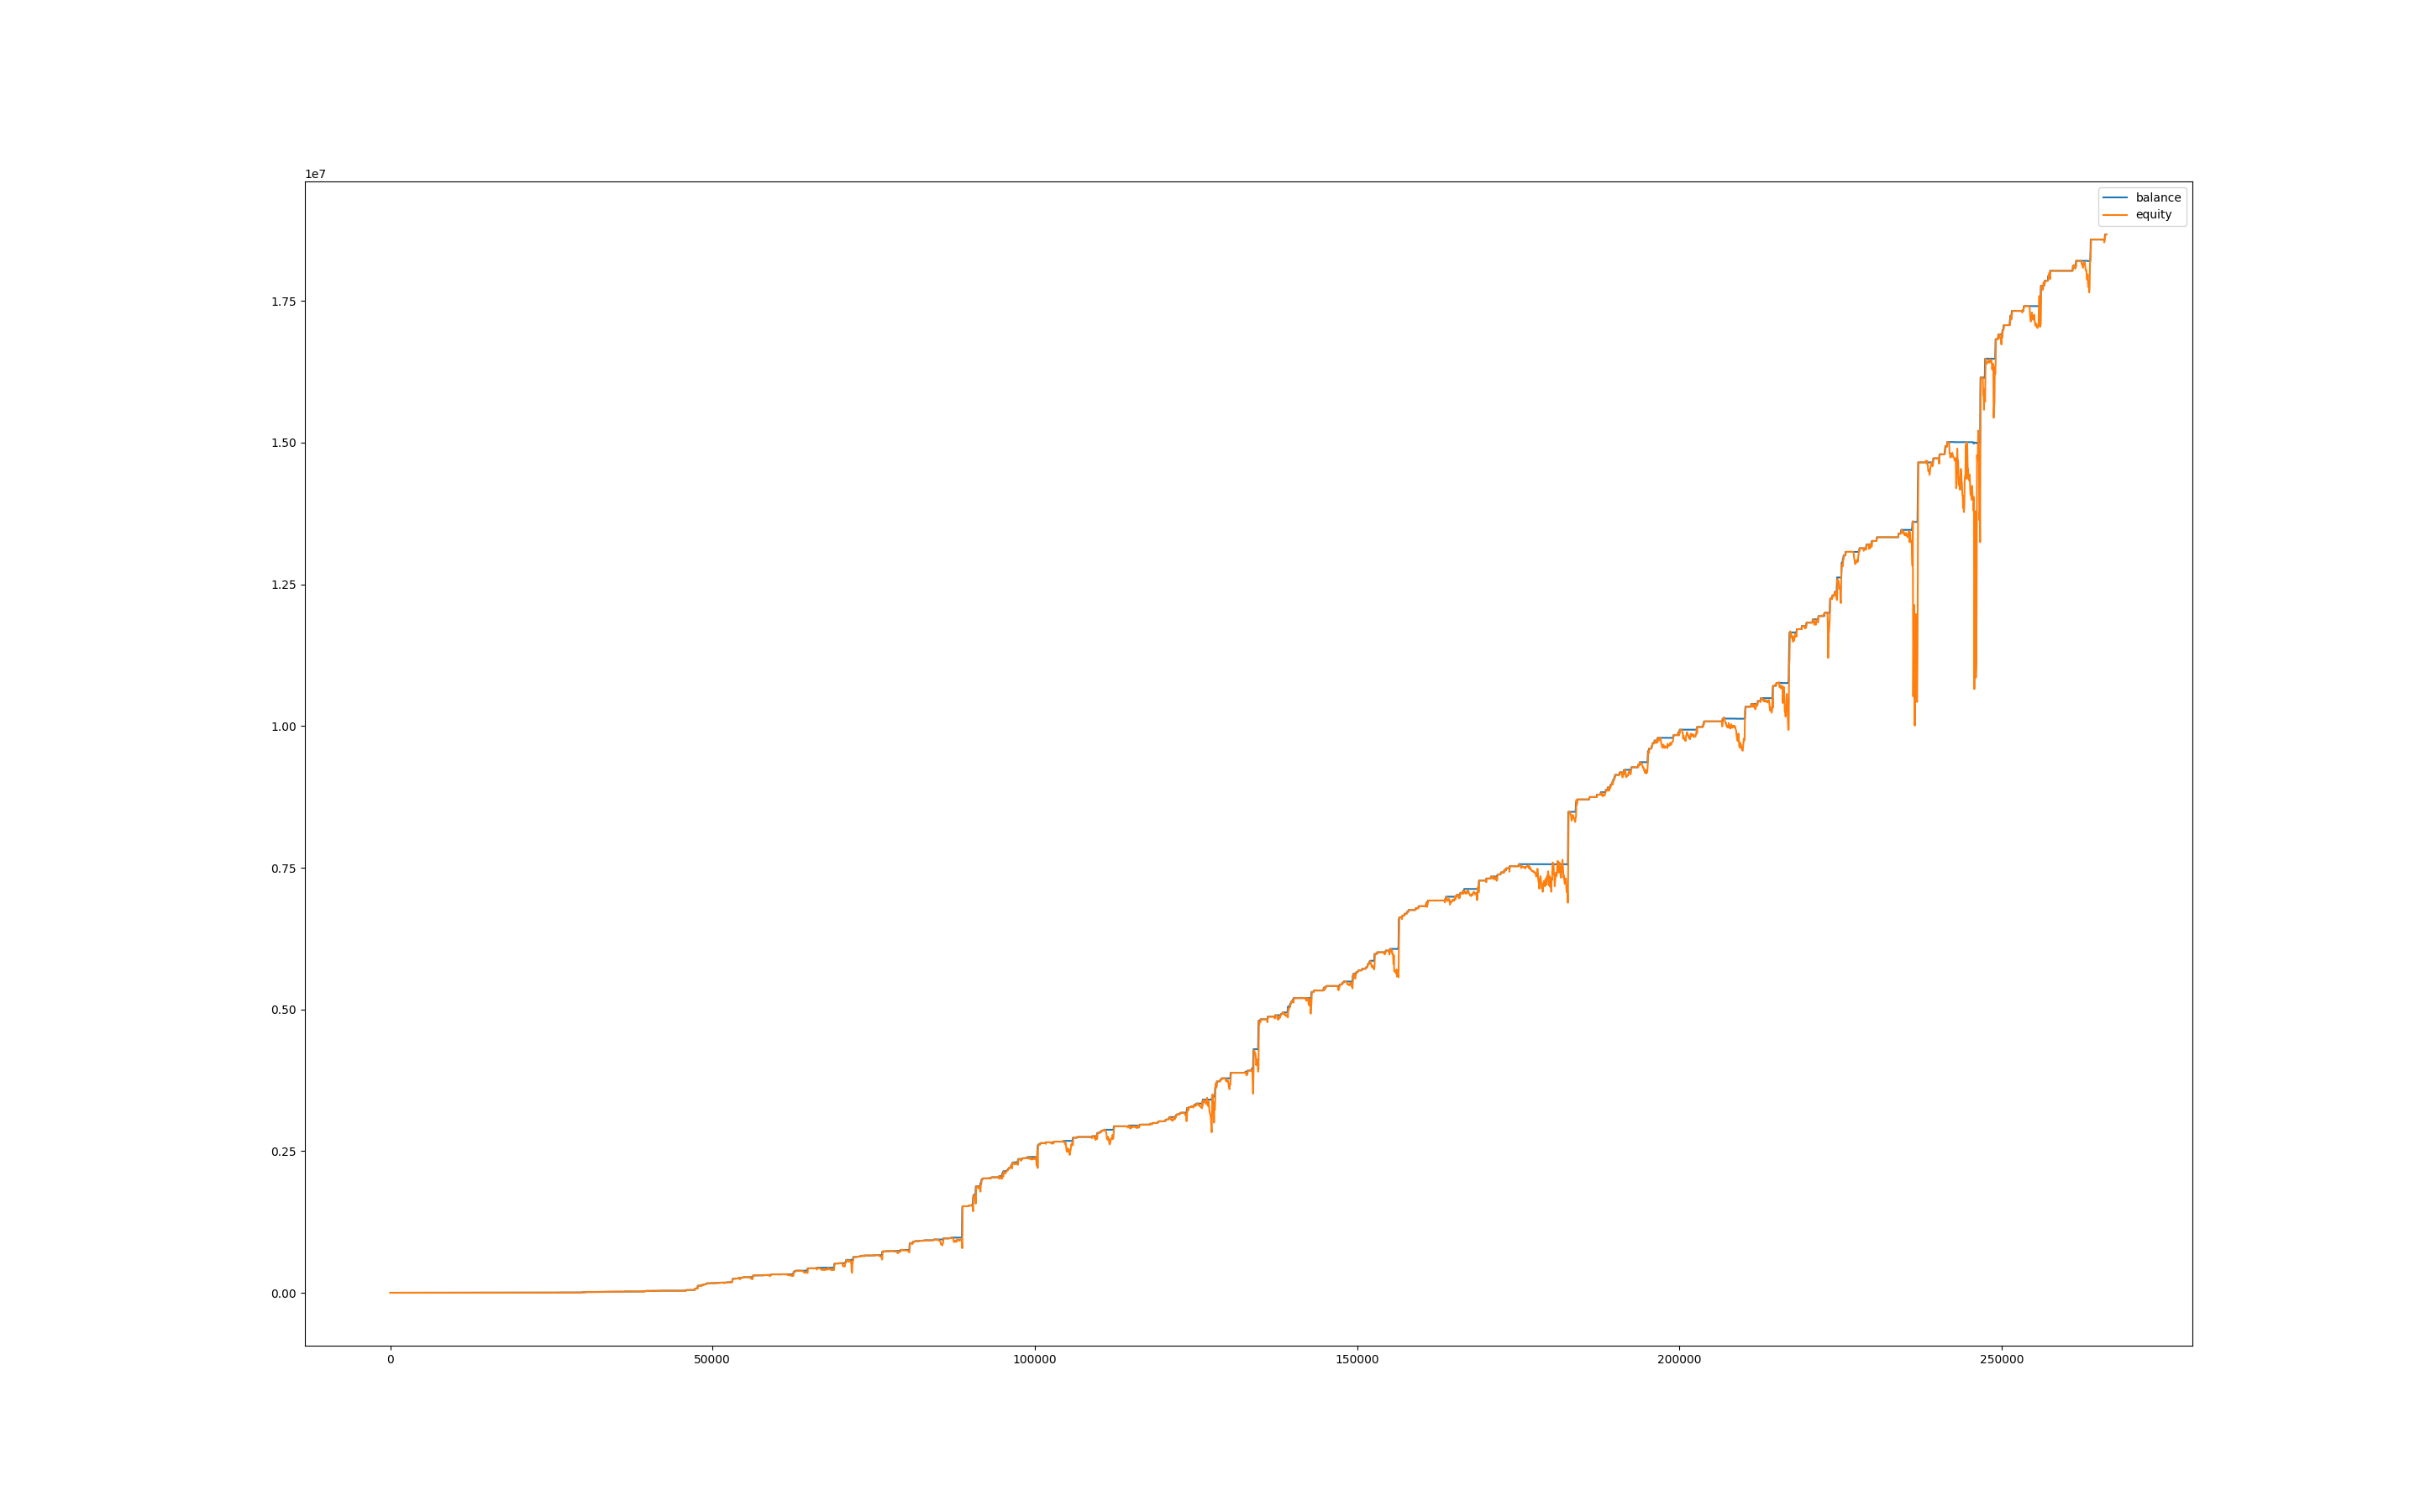

Values plotted in this chart, from the file beside it:
, balance, equity, balance_btc, equity_btc
0, 999.9, 1000, 0.0, 0.0
60, 999.9, 1000, 0.0, 0.0
120, 999.9, 998.1, 0.0, -1.815
180, 999.9, 996.2, 0.0, -3.719
240, 999.9, 997.5, 0.0, -2.489
300, 999.9, 999, 0.0, -0.9077
360, 999.9, 993.3, 0.0, -6.617
420, 999.9, 993.2, 0.0, -6.734
480, 999.9, 990.8, 0.0, -9.135
540, 999.9, 992.7, 0.0, -7.232
600, 999.9, 990.5, 0.0, -9.457
660, 999.9, 989.8, 0.0, -10.19
720, 999.9, 985.5, 0.0, -14.44
780, 1005, 991, 0.0, -8.989
840, 1005, 1005, 0.0, 0.0
900, 1005, 1005, 0.0, 0.0
960, 1005, 1005, 0.0, 0.0
1020, 1005, 1005, 0.0, 0.0
1080, 1005, 1005, 0.0, 0.0
1140, 1005, 1005, 0.0, 0.0
1200, 1005, 1005, 0.0, 0.0
1260, 1005, 1005, 0.0, 0.0
1320, 1005, 1005, 0.0, 0.0
1380, 1005, 1005, 0.0, 0.0
1440, 1010, 1004, 0.0, -1.218
1500, 1010, 1010, 0.0, 0.0
1560, 1010, 1010, 0.0, 0.0
1620, 1010, 1010, 0.0, 0.0
1680, 1010, 1010, 0.0, 0.0
1740, 1010, 1010, 0.0, 0.0
1800, 1010, 1010, 0.0, 0.0
1860, 1010, 1010, 0.0, 0.0
1920, 1010, 1010, 0.0, 0.0
1980, 1010, 1010, 0.0, 0.0
2040, 1010, 1009, 0.0, -0.7552
2100, 1015, 1007, 0.0, -2.5
2160, 1015, 1015, 0.0, 0.0
2220, 1015, 1015, 0.0, 0.0
2280, 1015, 1008, 0.0, -7.199
2340, 1015, 1012, 0.0, -3.059
2400, 1015, 1007, 0.0, -7.463
2460, 1015, 997, 0.0, -17.69
2520, 1015, 1001, 0.0, -13.84
2580, 1015, 996.4, 0.0, -18.33
2640, 1015, 1006, 0.0, -8.623
2700, 1020, 1014, 0.0, -1.108
2760, 1020, 1020, 0.0, 0.0
2820, 1020, 1020, 0.0, 0.0
2880, 1020, 1020, 0.0, 0.0
2940, 1020, 1020, 0.0, 0.0
3000, 1020, 1020, 0.0, 0.0
3060, 1020, 1020, 0.0, 0.0
3120, 1020, 1020, 0.0, 0.0
3180, 1020, 1020, 0.0, 0.0
3240, 1020, 1020, 0.0, 0.0
3300, 1020, 1020, 0.0, 0.0
3360, 1020, 1020, 0.0, 0.0
3420, 1020, 1020, 0.0, 0.0
3480, 1020, 1020, 0.0, 0.0
3540, 1020, 1020, 0.0, 0.0
... 4,379 more rows
